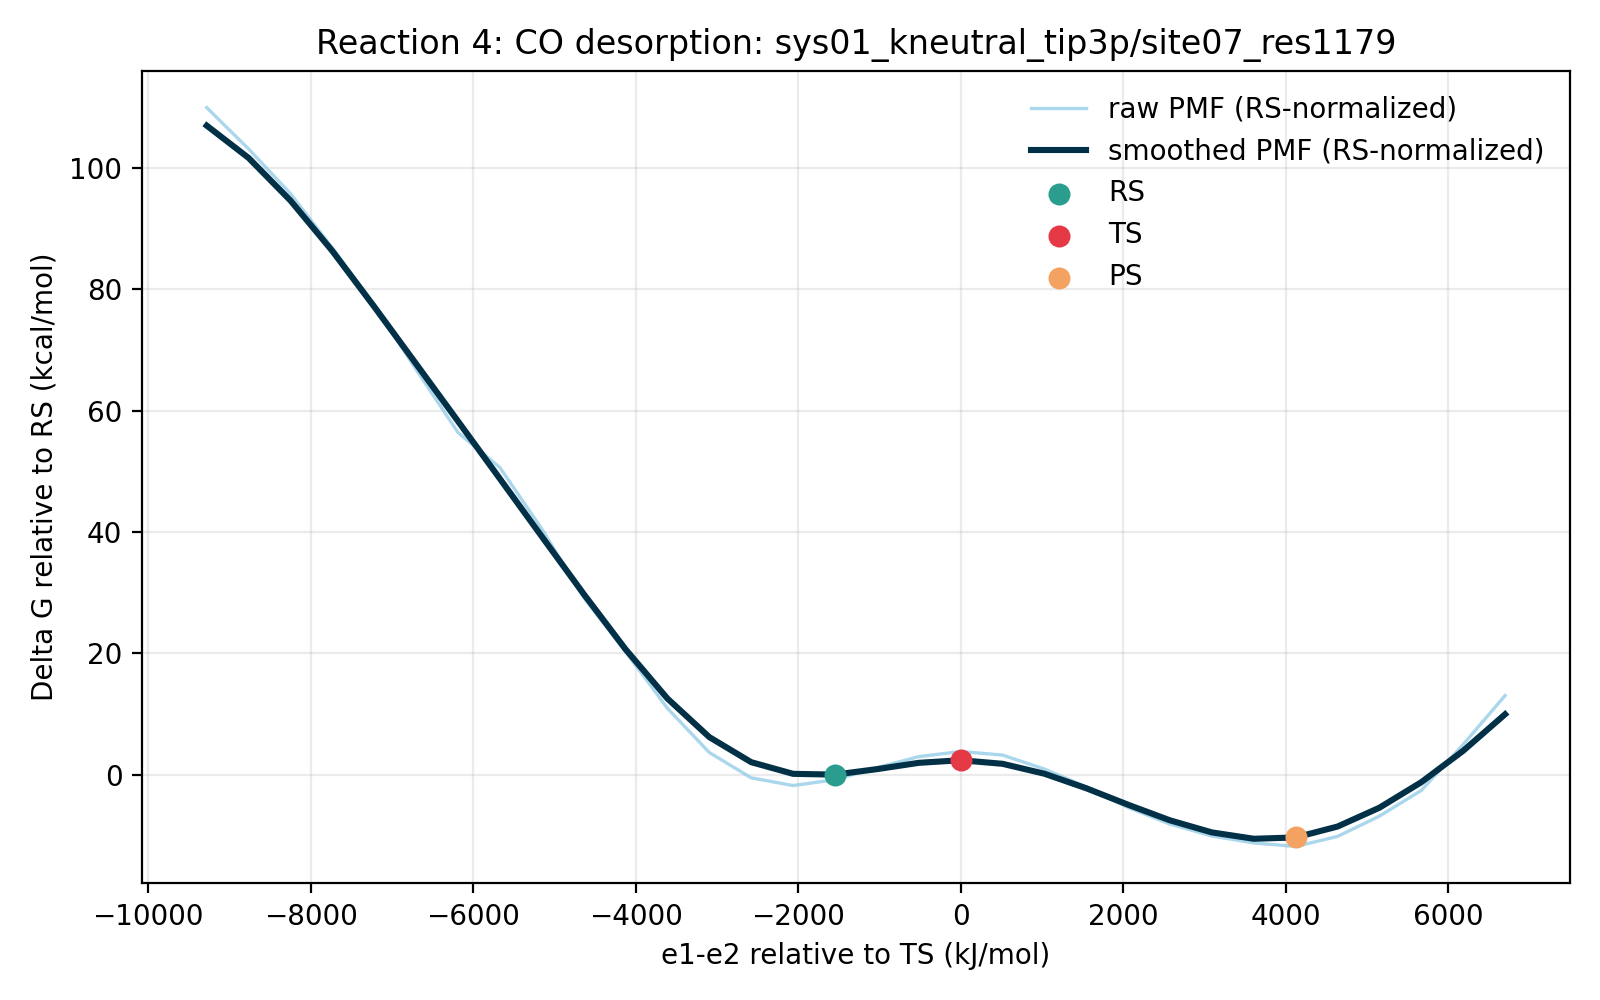

The data file committed next to this chart (first rows):
e1_minus_e2_kj_mol, e1_minus_e2_centered_kj_mol, raw_pmf_kj_mol, smoothed_pmf_kj_mol, raw_pmf_rs_normalized_kj_mol, smoothed_pmf_rs_normalized_kj_mol, raw_pmf_kcal_mol, smoothed_pmf_kcal_mol, raw_pmf_rs_normalized_kcal_mol, smoothed_pmf_rs_normalized_kcal_mol, rs_reference_y_kj_mol, coordinate_origin_kj_mol
-9176, -9279, 463.4, 451, 459.9, 447.5, 110.8, 107.8, 109.9, 106.9, 3.526, 103
-8661, -8764, 434.9, 428.7, 431.4, 425.2, 103.9, 102.5, 103.1, 101.6, 3.526, 103
-8145, -8248, 404.1, 399.3, 400.5, 395.8, 96.58, 95.43, 95.73, 94.59, 3.526, 103
-7630, -7733, 366.6, 364.5, 363.1, 361, 87.63, 87.12, 86.78, 86.28, 3.526, 103
-7114, -7217, 327.4, 326.1, 323.9, 322.6, 78.26, 77.95, 77.41, 77.1, 3.526, 103
-6599, -6702, 282.8, 286.7, 279.3, 283.2, 67.59, 68.53, 66.75, 67.68, 3.526, 103
-6083, -6186, 239.4, 247.2, 235.9, 243.6, 57.22, 59.07, 56.37, 58.23, 3.526, 103
-5568, -5671, 215.2, 207.5, 211.7, 204, 51.44, 49.6, 50.6, 48.75, 3.526, 103
-5052, -5155, 172.9, 167.7, 169.4, 164.2, 41.33, 40.08, 40.49, 39.24, 3.526, 103
-4537, -4640, 125.6, 128.1, 122.1, 124.6, 30.03, 30.62, 29.19, 29.77, 3.526, 103
-4021, -4124, 88.37, 89.96, 84.84, 86.43, 21.12, 21.5, 20.28, 20.66, 3.526, 103
-3506, -3609, 49.26, 55.98, 45.74, 52.45, 11.77, 13.38, 10.93, 12.54, 3.526, 103
-2990, -3093, 18.78, 29.39, 15.26, 25.87, 4.49, 7.026, 3.647, 6.183, 3.526, 103
-2475, -2578, 1.308, 12.11, -2.218, 8.586, 0.3126, 2.895, -0.5302, 2.052, 3.526, 103
-1959, -2062, -3.995, 4.075, -7.522, 0.549, -0.9549, 0.974, -1.798, 0.1312, 3.526, 103
-1444, -1547, 0.0, 3.526, -3.526, 0.0, 0.0, 0.8428, -0.8428, 0.0, 3.526, 103
-928, -1031, 8.3, 7.297, 4.773, 3.77, 1.984, 1.744, 1.141, 0.9011, 3.526, 103
-412.5, -515.5, 15.91, 11.65, 12.38, 8.121, 3.803, 2.784, 2.96, 1.941, 3.526, 103
103, 0.0, 19.47, 13.45, 15.94, 9.928, 4.652, 3.216, 3.81, 2.373, 3.526, 103
618.6, 515.5, 17, 10.99, 13.48, 7.467, 4.064, 2.627, 3.221, 1.785, 3.526, 103
1134, 1031, 7.415, 4.155, 3.889, 0.6286, 1.772, 0.993, 0.9294, 0.1502, 3.526, 103
1650, 1547, -4.937, -5.873, -8.463, -9.399, -1.18, -1.404, -2.023, -2.246, 3.526, 103
2165, 2062, -19.14, -17.24, -22.67, -20.77, -4.575, -4.121, -5.417, -4.964, 3.526, 103
2681, 2578, -30.6, -28, -34.13, -31.52, -7.313, -6.691, -8.156, -7.534, 3.526, 103
3196, 3093, -38.81, -36.32, -42.33, -39.84, -9.275, -8.68, -10.12, -9.522, 3.526, 103
3712, 3609, -43.57, -40.7, -47.1, -44.23, -10.41, -9.727, -11.26, -10.57, 3.526, 103
4227, 4124, -46.03, -39.79, -49.56, -43.31, -11, -9.51, -11.84, -10.35, 3.526, 103
4743, 4640, -39.08, -32.27, -42.6, -35.79, -9.339, -7.712, -10.18, -8.554, 3.526, 103
5258, 5155, -25.08, -19.28, -28.6, -22.81, -5.993, -4.608, -6.836, -5.451, 3.526, 103
5774, 5671, -7.362, -1.683, -10.89, -5.209, -1.76, -0.4023, -2.602, -1.245, 3.526, 103
6289, 6186, 24.31, 19.97, 20.78, 16.45, 5.81, 4.773, 4.967, 3.931, 3.526, 103
6805, 6702, 58.05, 45.14, 54.52, 41.61, 13.87, 10.79, 13.03, 9.945, 3.526, 103
